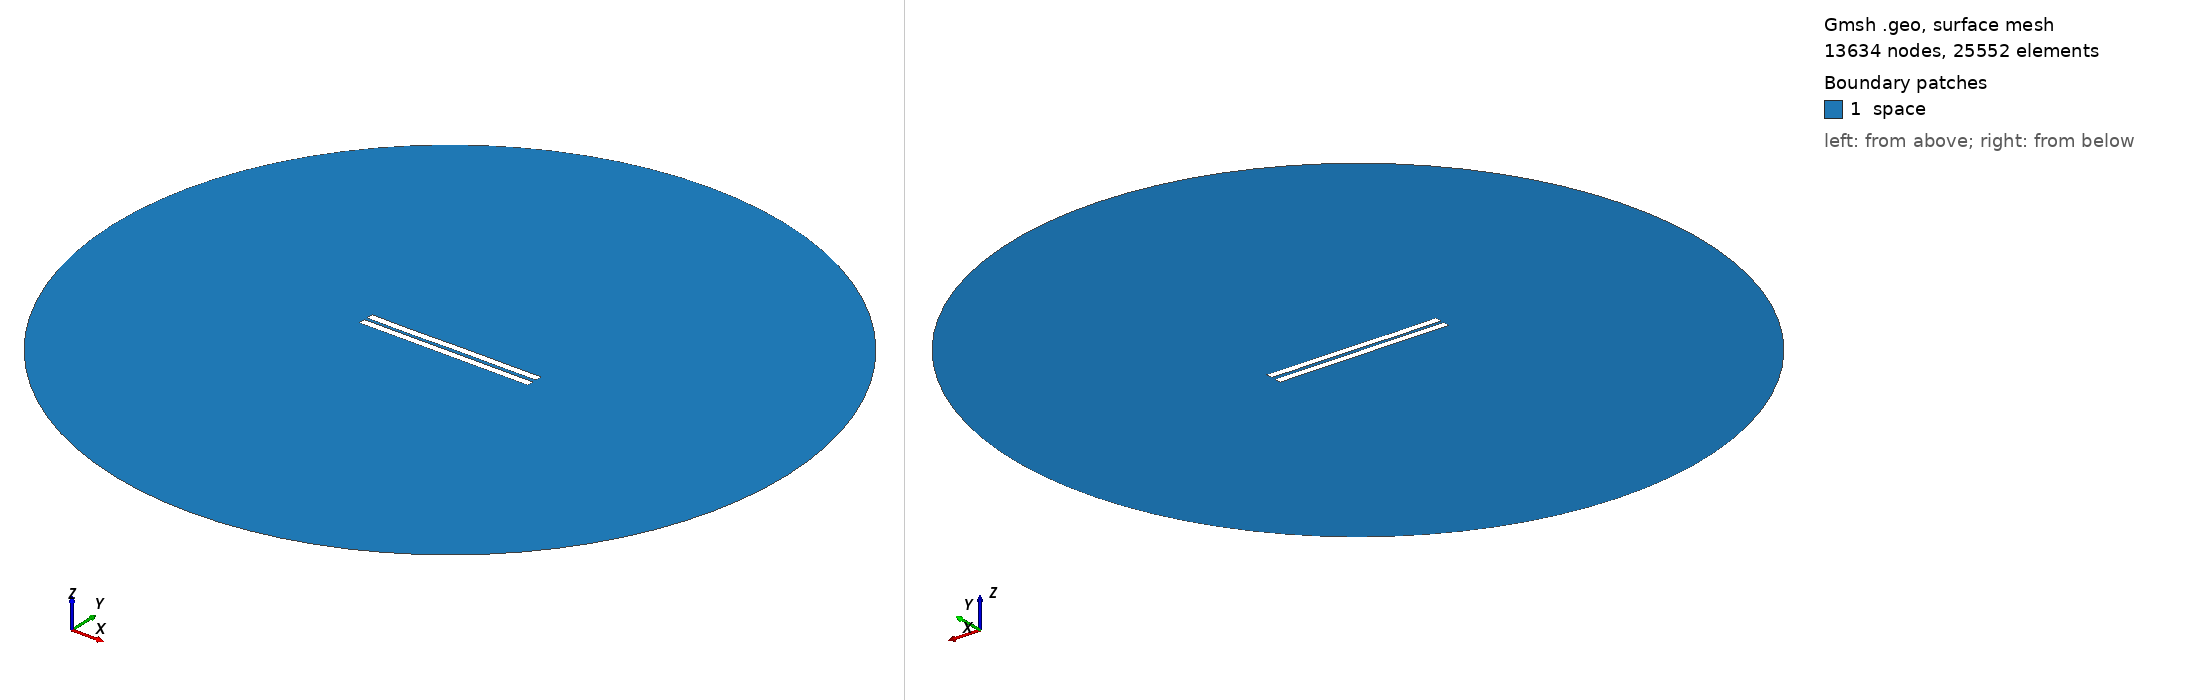

Gmsh geometry script, surface-meshed: 13634 nodes, 25552 surface elements. Boundary patches (legend numbers): 1 space. Left view from above one corner, right view from below the opposite corner. Legend entries are the model's physical surfaces. The drawing asked Gmsh for element sizes between 1% and 20% of the model's largest extent; the script's own settings can give other sizes.

=== 1807.geo (drawn) ===
//---------------------------------------
// Geometry kernel
//---------------------------------------

SetFactory("OpenCASCADE");



//---------------------------------------
// Parameters of the geometry
//---------------------------------------

// Overetch of the upper plate
overetch = 0.0;

// Distance between the plates
distance = 2.0;

// Discretization over the x axis (for the deformation)
nx = 50; 

// Length of the plate
L = 100 - overetch; 

// Number of modes
n = 4; 

// 1st mode coefficient
coeff(1) = 0.15;
beta(1) = 0.596864 * 3.1415926535 / L;

// 2nd mode coefficient
coeff(2) = 0.0;
beta(2) = 1.49418 * 3.1415926535 / L;

// 3rd mode coefficient
coeff(3) = -0.075;
beta(3) = 2.50025 * 3.1415926535 / L;

// 4th mode coefficient
coeff(4) = -0.075;
beta(4) = 3.49999 * 3.1415926535 / L;



//---------------------------------------
// Upper plate (deformed rectangle)
//---------------------------------------

// Coordiantes of the upper plate
xmin = -50;
xmax = 50 - overetch;

// Height of the upper plate
yheight = 4 - 2 * overetch;

// Indexes of the points
UpperID[] = {};
LowerID[] = {};
LeftID[] = {};
RightID[] = {};

// Point index
p = 1;

// Horizontal edges
For i In {1:nx}
    x = xmin + (i-1)*(xmax - xmin)/(nx-1);

    y_bottom = distance / 2 + overetch;
    For j In {1:n}
        C = (Cosh(beta(j)*L) + Cos(beta(j)*L)) / (Sinh(beta(j)*L) + Sin(beta(j)*L));
        y_bottom  = y_bottom + coeff(j) * (Cosh(beta(j)*(x+50)) - Cos(beta(j)*(x+50)) - C * (Sinh(beta(j)*(x+50)) - Sin(beta(j)*(x+50))));
    EndFor

    y_top = y_bottom + yheight;

    Point(p) = {x, y_top, 0, 1.0};
    UpperID[i] = p;
    p = p + 1;

    Point(p) = {x, y_bottom, 0, 1.0};
    LowerID[i] = p;
    p = p + 1;
EndFor

// Create point lists
UpperPts[] = {}; LowerPts[] = {};
For i In {1:nx}
  UpperPts[] += {UpperID[i]};
  LowerPts[] += {LowerID[i]};
EndFor

// Build splines
Spline(1) = {UpperPts[]};
Spline(2) = {LowerPts[]};
Line(3) = {LowerPts[nx-1], UpperPts[nx-1]};
Line(4) = {LowerPts[0], UpperPts[0]};

// Build the plane surface
Curve Loop(1) = {2, 3, -1, -4};
Plane Surface(1) = {1};



//---------------------------------------
// Lower plate (rectangle)
//---------------------------------------

// Vertices
Point(1001) = {-50, -1, 0, 1.0};
Point(1002) = { 50, -1, 0, 1.0};
Point(1003) = { 50,  -5, 0, 1.0};
Point(1004) = {-50,  -5, 0, 1.0};

// Edges
Line(5) = {1001, 1002};
Line(6) = {1002, 1003};
Line(7) = {1003, 1004};
Line(8) = {1004, 1001};

// Plane surface
Line Loop(2) = {5, 6, 7, 8};
Plane Surface(2) = {2}; 



//---------------------------------------
// Outer (fictious) boundary
//---------------------------------------

// Points
Point(1005) = {0, 0, 0};       // Center
Point(1006) = {200, 0, 0};     // Start point
Point(1007) = {0, 200, 0};     // 90 degrees
Point(1008) = {-200, 0, 0};    // 180 degrees
Point(1009) = {0, -200, 0};    // 270 degrees

// Circle arcs (each needs start, center, end)
Circle(9) = {1006, 1005, 1007};
Circle(10) = {1007, 1005, 1008};
Circle(11) = {1008, 1005, 1009};
Circle(12) = {1009, 1005, 1006};

// Plane surface for the entire domain
Curve Loop(3) = {9, 10, 11, 12};
Surface(3) = {3};

// Subtract the plates from the whole domain to obtain the actual domain where we want to solve the equations
BooleanDifference{ Surface{3}; Delete; }{ Surface{1}; Surface{2}; Delete; }




//---------------------------------------
// Transfinite Lines/Curves
//---------------------------------------

// Set the number of points on the boundaries
r = 7;

// Plates
Transfinite Curve {1, 2} = 50*r Using Progression 1;
Transfinite Curve {3, 4} = 2*r Using Progression 1;
Transfinite Line {5, 7} = 50*r Using Progression 1;
Transfinite Line {6, 8} = 2*r Using Progression 1;

// Outer boundary
Transfinite Line {9, 10, 11, 12} = 20 Using Progression 1;



//---------------------------------------
// Physical groups
//---------------------------------------                

// Physical curves (boundaries)
Physical Line("force_segment", 10) = {2};
Physical Line("upper_plate", 11) = {1, 3, 4};
Physical Line("lower_plate", 12) = {5, 6, 7, 8};
Physical Line("boundary", 20) = {9, 10, 11, 12};

// Physical Surfaces
Physical Surface("space", 30) = {3};



//---------------------------------------
// 6. Generate the Mesh
//---------------------------------------

// 2D mesh generation
Mesh 2;
